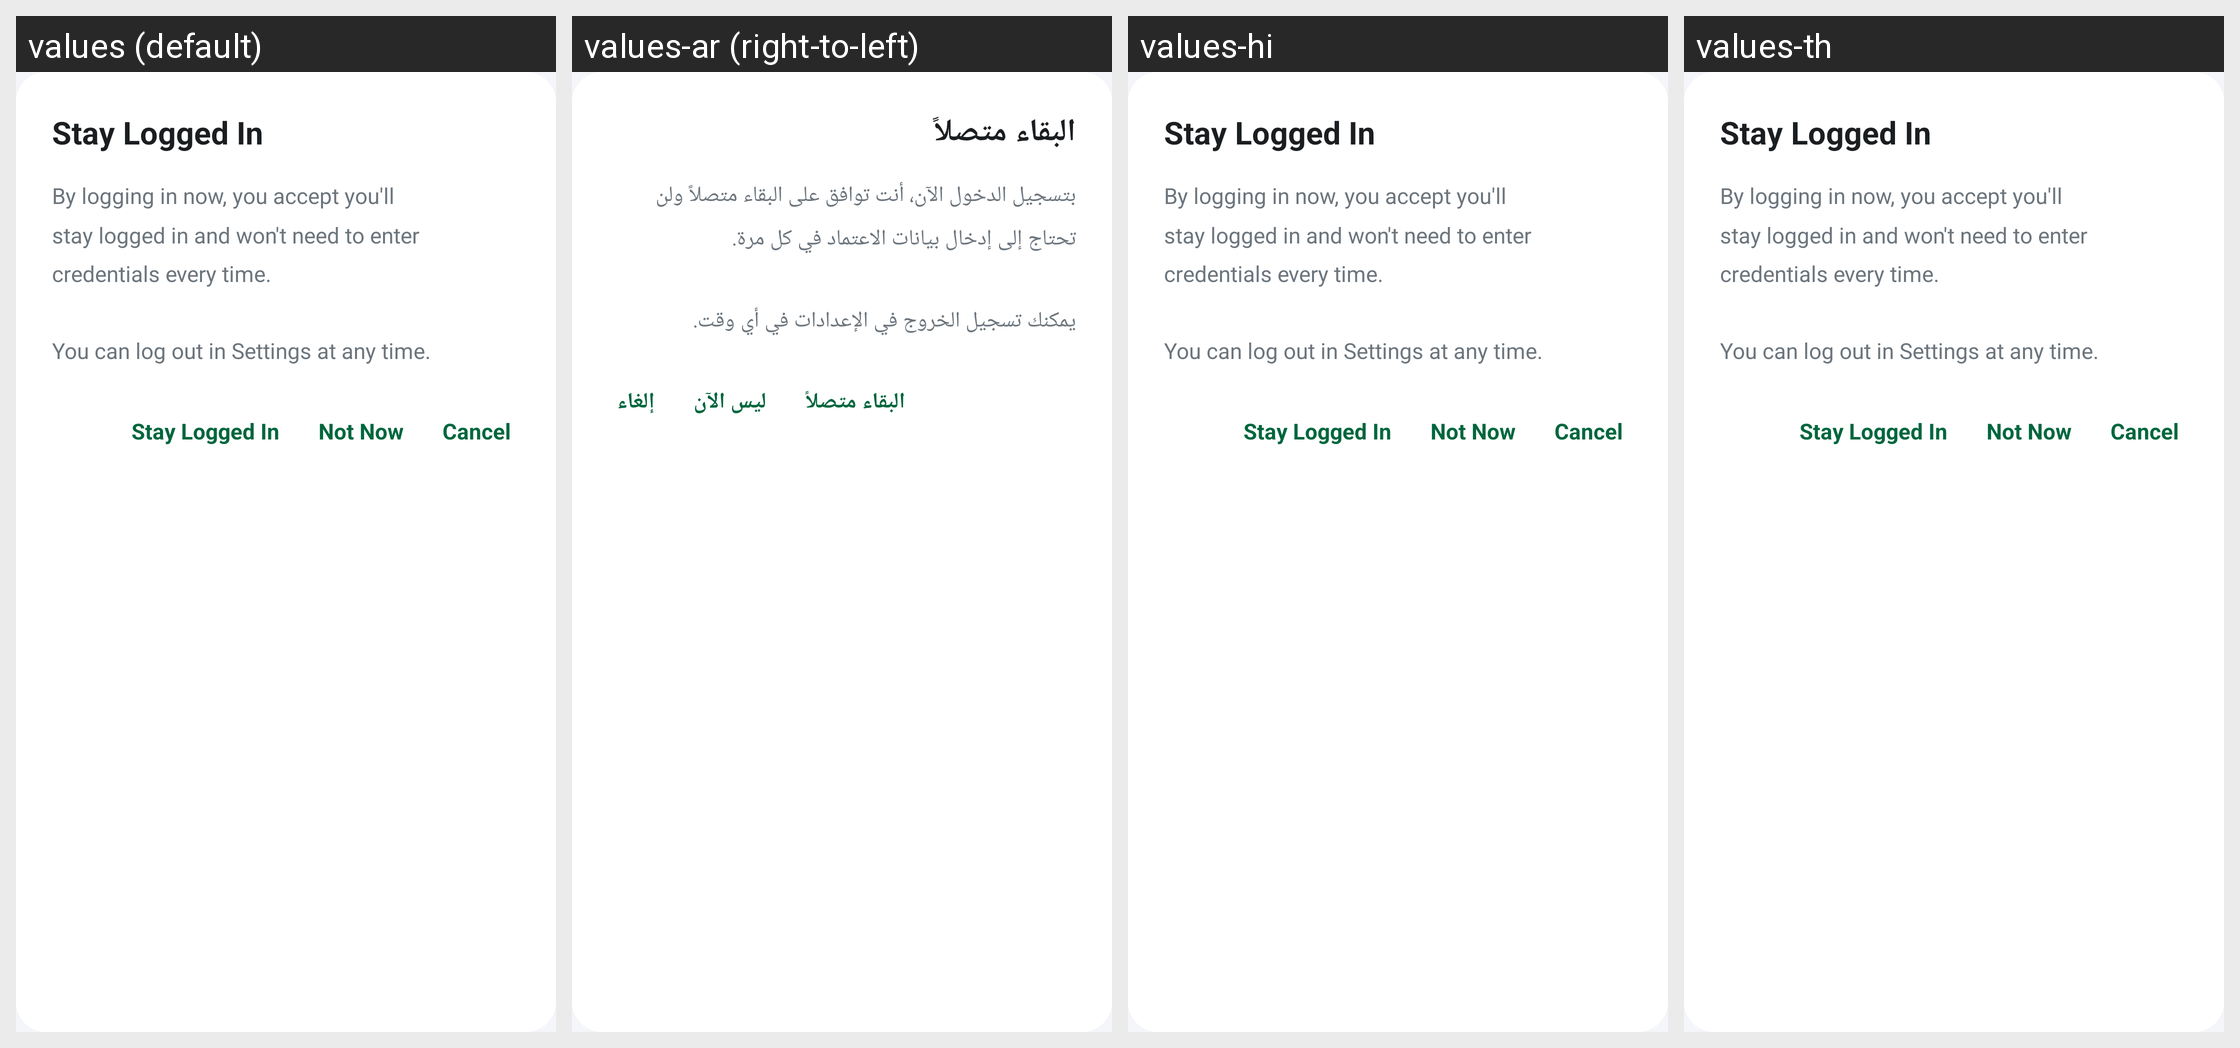

For this localized Android screen grid, give each drawn string resource with its value in every locale shown.
Android screen res/layout/dialog_stay_logged_in.xml rendered under 4 locales, left to right: values (default), values-ar (right-to-left), values-hi, values-th. Device: Nexus 5 (rendered at 1080×1920; each locale shown at half size, 540×960, under a caption strip naming it); theme AppTheme.
Other locales in the repository, not shown: values-af, values-am, values-as, values-az, values-be, values-bg, values-bn, values-bs, values-ca, values-cs, values-da, values-de, values-el, values-en-rAU, values-en-rCA, values-en-rGB, values-en-rXC, values-es, values-es-rUS, values-et, values-eu, values-fa, values-fi, values-fr, values-fr-rCA, values-gl, values-gu, values-hr, values-hu, values-hy, values-id, values-in, values-is, values-it, values-iw, values-ja, values-ka, values-kk, values-km, values-kn, values-ko, values-ky, values-lo, values-lt, values-lv, values-mk, values-ml, values-mn, values-mr, values-ms, values-my, values-nb, values-ne, values-nl, values-or, values-pa, values-pl, values-pt, values-pt-rBR, values-pt-rPT, values-ro, values-ru, values-si, values-sk, values-sl, values-sq, values-sr, values-sv, values-sw, values-ta, values-te, values-tl, values-tr, values-uk, values-ur, values-uz, values-vi, values-zh-rCN, values-zh-rHK, values-zh-rTW, values-zu.
Strings drawn on this screen, with the default value and each locale's value (text and hints the layout hard-codes, and strings that could not be matched under every locale, appear in the picture but are not listed):

stay_logged_in_title
  values: Stay Logged In
  values-ar: البقاء متصلاً
  values-hi: Stay Logged In  [not translated; the default value is used]
  values-th: Stay Logged In  [not translated; the default value is used]

stay_logged_in_body
  values: By logging in now, you accept you'll
      stay logged in and won't need to enter
      credentials every time.
      
      You can log out in Settings at any time.
  values-ar: بتسجيل الدخول الآن، أنت توافق على البقاء متصلاً ولن تحتاج إلى إدخال بيانات الاعتماد في كل مرة.
      
      يمكنك تسجيل الخروج في الإعدادات في أي وقت.
  values-hi: By logging in now, you accept you'll
      stay logged in and won't need to enter
      credentials every time.
      
      You can log out in Settings at any time.  [not translated; the default value is used]
  values-th: By logging in now, you accept you'll
      stay logged in and won't need to enter
      credentials every time.
      
      You can log out in Settings at any time.  [not translated; the default value is used]

btn_stay_logged_in
  values: Stay Logged In
  values-ar: البقاء متصلاً
  values-hi: Stay Logged In  [not translated; the default value is used]
  values-th: Stay Logged In  [not translated; the default value is used]

btn_not_now
  values: Not Now
  values-ar: ليس الآن
  values-hi: Not Now  [not translated; the default value is used]
  values-th: Not Now  [not translated; the default value is used]

nafath_cancel
  values: Cancel
  values-ar: إلغاء
  values-hi: Cancel  [not translated; the default value is used]
  values-th: Cancel  [not translated; the default value is used]
